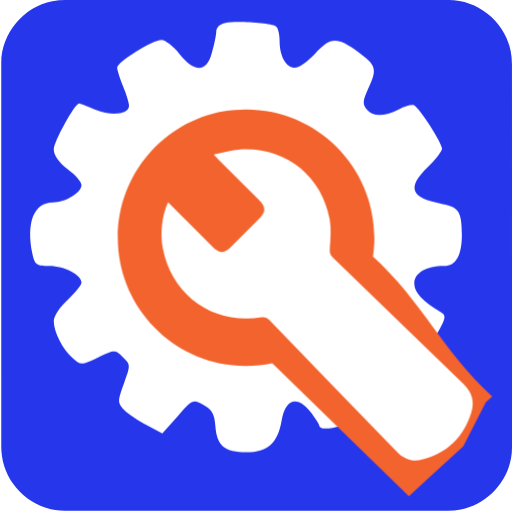
t = 0.00 s
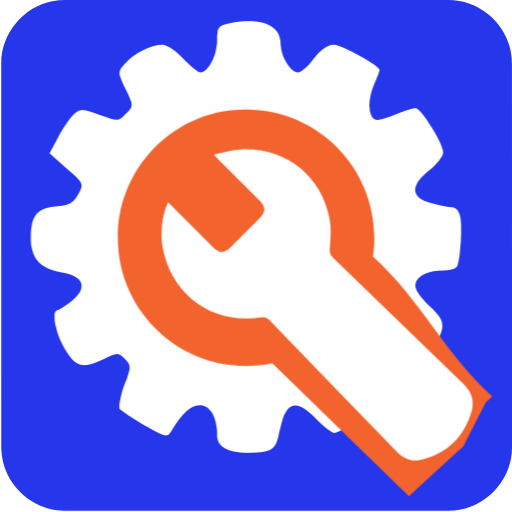
t = 0.75 s
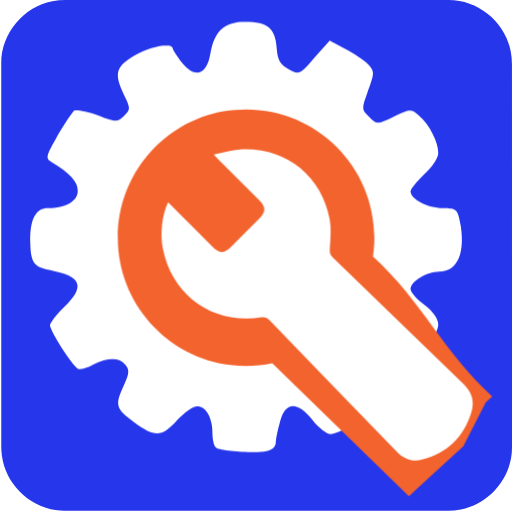
t = 1.50 s
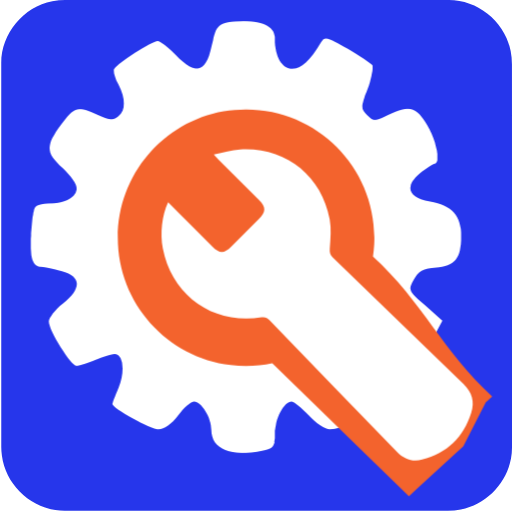
t = 2.25 s

The animated SVG that drew these frames (rendered in a browser with its animation timeline set to each time). Animation: 1 CSS @keyframes rule; one cycle of 3.00 s, repeats indefinitely.

<svg xmlns="http://www.w3.org/2000/svg" id="settings" viewBox="0 0 769 769" width="500" height="500" shape-rendering="geometricPrecision" text-rendering="geometricPrecision" version="1.1">
  <style id="spin">
    @keyframes gear_animation__tr{0%{transform:translate(299.00188px,673.181962px) rotate(0deg)}to{transform:translate(299.00188px,673.181962px) rotate(360deg)}}#gear_animation{animation:gear_animation__tr 3000ms linear infinite normal forwards}
  </style>
  <g id="background" transform="matrix(4 0 0 4 -806.006 -2320.4)">
    <path id="square" d="M393.75 676.01v72.19c0 11.03-8.32 21.11-19.18 23.18-1.61.31-3.27.48-4.9.48-47.97.03-95.93.02-143.9.02-11.76 0-22.02-9.02-23.56-20.72a23.27 23.27 0 01-.23-3.12c-.01-48.09-.01-96.18-.01-144.26 0-11.03 8.32-21.12 19.18-23.18 1.61-.31 3.27-.48 4.9-.48 48.01-.02 96.02-.02 144.02-.02 11.03 0 21.13 8.33 23.18 19.18.3 1.61.48 3.27.48 4.9.03 23.94.02 47.89.02 71.83z" fill="#2636eb" stroke="none" stroke-width="1"/>
  </g>
  <g id="settings_top" transform="matrix(4 0 0 4 -826.545 -2336.753)">
    <g id="settings_group">
      <g id="gear_animation" transform="translate(299.002 673.182)">
        <path id="gear" d="M291.24 592.79c-1.93.3-3.42 1.79-3.42 3.12 0 1.34-.74 5.06-1.64 8.04-1.93 7.44-6.55 7.59-12.2.45-2.23-2.83-5.36-5.21-6.7-5.21-3.42 0-16.67 8.33-16.67 10.42 0 .89 1.04 4.02 2.23 6.99 1.19 2.83 2.23 6.25 2.23 7.29 0 3.27-6.55 4.02-12.65 1.49-3.12-1.34-5.8-2.38-6.1-2.38-1.64 0-9.52 14.43-9.52 17.26 0 2.08 1.93 4.91 5.21 7.44 2.83 2.08 5.21 4.76 5.21 5.95 0 2.83-5.95 6.55-10.71 6.55-7.14 0-10.12 7.44-7.74 19.2.89 4.17 1.49 4.61 6.4 4.61 5.65 0 12.05 3.42 12.05 6.25 0 1.04-2.38 3.87-5.21 6.55-2.83 2.53-5.21 6.1-5.21 7.89 0 4.17 3.27 10.56 7.14 13.99 2.98 2.68 3.27 2.68 9.52-.3 6.4-2.98 6.4-2.98 9.37 0 2.83 2.68 2.83 2.98.3 9.82-2.38 6.55-2.38 6.99 0 9.82 1.49 1.49 5.36 4.17 8.63 5.8l5.8 3.12 5.8-6.55c5.51-6.25 5.8-6.4 9.67-4.17 3.12 1.64 4.17 3.42 4.46 8.04.6 7.29 3.42 9.67 11.76 9.67 7.89 0 11.61-3.42 13.09-11.76 1.34-8.04 5.65-9.67 10.56-3.72 1.93 2.38 3.42 4.76 3.57 5.36 0 2.53 8.33 1.04 14.43-2.53 7.14-4.32 7.74-6.7 3.87-14.88-2.38-4.91-2.38-5.36 0-7.74s2.98-2.38 9.82.15c4.17 1.49 8.18 2.23 8.93 1.79.74-.6 3.57-4.76 6.25-9.37 4.46-7.89 4.61-8.48 2.23-9.97-6.84-4.17-9.82-7.29-9.82-10.71 0-3.87 4.46-6.55 11.16-6.55 4.46 0 6.7-3.87 6.7-11.76 0-8.48-1.19-10.42-7.14-11.46-12.2-2.23-13.69-6.1-5.51-13.99 2.83-2.83 5.21-5.95 5.21-6.84 0-2.08-8.18-14.88-10.42-16.22-.74-.45-3.42.15-5.8 1.49-5.65 2.83-9.67 2.83-12.05 0-1.64-1.93-1.49-3.27.45-7.59 3.57-7.44 3.27-8.93-3.72-13.99-7.89-5.8-10.42-5.65-16.22.74-2.68 2.83-5.95 5.21-7.44 5.21-3.42 0-5.8-4.32-5.8-10.27 0-2.38-.6-4.91-1.49-5.36-2.05-1.18-15-2.08-18.87-1.18z" transform="translate(-299.002 -673.182)" fill="#FFF" stroke="none" stroke-width="1"/>
      </g>
      <path id="wrench_outline" d="M290.66 625.97c-22.61 3.96-39.79 23.69-39.79 47.43 0 24.65 18.53 44.98 42.42 47.82 1.88.22 3.8.34 5.74.34 3.37 0 6.66-.35 9.84-1.01l9.26 9.02c14.01 13.64 28.03 27.26 42.05 40.89l3.32-3.05 17.12-15.72 8.38-16.41s1.07-.98 2.45-2.25c-18.65-16.99-26.12-35.54-44.77-52.53.22-1.48.37-2.99.46-4.52.05-.86.07-1.72.07-2.59 0-26.59-21.56-48.15-48.15-48.15-2.88.01-5.68.26-8.4.73z" fill="#F3632D" stroke="none" stroke-width="1"/>
      <path id="wrench" d="M269.76 660.15c5.63 5.64 11.1 11.13 16.58 16.61 2.74 2.74 4.44 2.74 7.18 0 3.44-3.44 6.87-6.88 10.31-10.32 2.73-2.73 2.74-4.47.06-7.16l-15.27-15.27c-.43-.43-.83-.88-1.71-1.81 3.58-.71 6.7-1.71 9.88-1.89 16.85-.97 30.52 9.6 33.64 26.15.67 3.54.28 7.33.04 10.98-.09 1.45.09 2.37 1.13 3.37 16.38 15.82 32.7 31.68 49.08 47.5 3.19 3.08 4.25 6.6 2.9 10.86-2.93 9.25-9.05 15.16-18.44 17.55-3.62.92-6.79-.18-9.4-2.88-15.97-16.49-31.95-32.96-47.89-49.47-.9-.93-1.69-1.27-3-1.06-18.02 2.88-33.61-8.02-37.07-25.86-1.09-5.52-.31-12.58 1.98-17.3z" fill="#FFF" stroke="none" stroke-width="1"/>
    </g>
  </g>
</svg>
